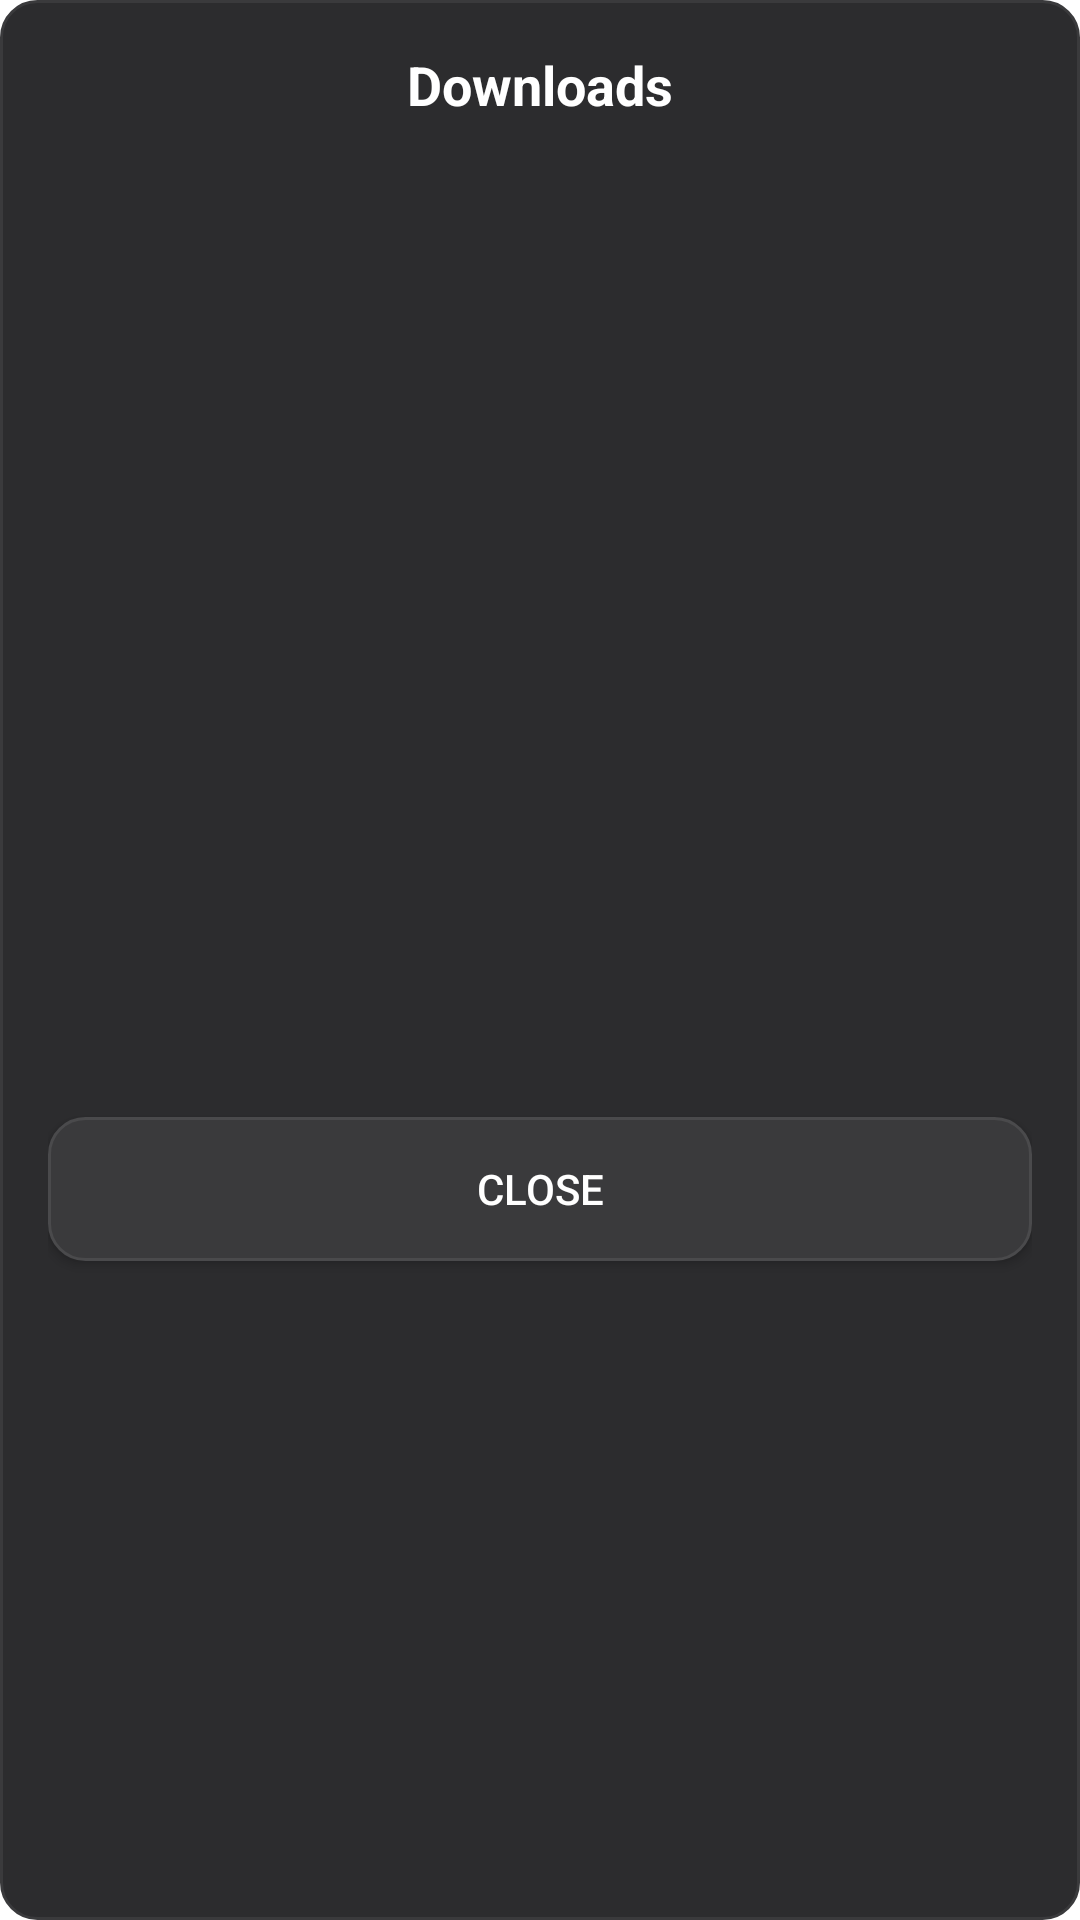

Layout XML and referenced resources for this Android screen:
<!-- AndroidManifest.xml: application theme Theme.AgentOS -->
<!-- res/layout/dialog_downloads.xml -->
<?xml version="1.0" encoding="utf-8"?>
<LinearLayout xmlns:android="http://schemas.android.com/apk/res/android"
    android:layout_width="match_parent"
    android:layout_height="wrap_content"
    android:orientation="vertical"
    android:background="@drawable/dialog_background"
    android:padding="16dp">

    
    <TextView
        android:layout_width="match_parent"
        android:layout_height="wrap_content"
        android:text="Downloads"
        android:textColor="@android:color/white"
        android:textSize="18sp"
        android:textStyle="bold"
        android:gravity="center"
        android:layout_marginBottom="16dp" />

    
    <ScrollView
        android:layout_width="match_parent"
        android:layout_height="300dp"
        android:background="@drawable/menu_item_background">
        
        <LinearLayout
            android:id="@+id/downloadsList"
            android:layout_width="match_parent"
            android:layout_height="wrap_content"
            android:orientation="vertical"
            android:padding="8dp" />
    </ScrollView>

    
    <Button
        android:id="@+id/closeDownloadsButton"
        android:layout_width="match_parent"
        android:layout_height="wrap_content"
        android:text="Close"
        android:layout_marginTop="16dp"
        android:background="@drawable/pill_background_compact"
        android:textColor="@android:color/white" />

</LinearLayout>
<!-- resources referenced by this layout -->
<resources>
  <!-- drawable dialog_background (drawable) -->
  <?xml version="1.0" encoding="utf-8"?>
  <shape xmlns:android="http://schemas.android.com/apk/res/android"
      android:shape="rectangle">
      <solid android:color="#2C2C2E" />
      <corners android:radius="12dp" />
      <stroke
          android:width="1dp"
          android:color="#3A3A3C" />
  </shape>
  <!-- drawable menu_item_background (drawable) -->
  <?xml version="1.0" encoding="utf-8"?>
  <selector xmlns:android="http://schemas.android.com/apk/res/android">
      <item android:state_pressed="true">
          <shape android:shape="rectangle">
              <solid android:color="#3A3A3C" />
              <corners android:radius="8dp" />
          </shape>
      </item>
      <item>
          <shape android:shape="rectangle">
              <solid android:color="#00000000" />
              <corners android:radius="8dp" />
          </shape>
      </item>
  </selector>
  <!-- drawable pill_background_compact (drawable) -->
  <?xml version="1.0" encoding="utf-8"?>
  <shape xmlns:android="http://schemas.android.com/apk/res/android"
      android:shape="rectangle">
      <solid android:color="#3A3A3C" />
      <corners android:radius="12dp" />
      <stroke android:width="1dp" android:color="#4A4A4C" />
  </shape>
  <style name="Theme.AgentOS" parent="Theme.AppCompat.Light.NoActionBar">
          <item name="android:windowBackground">@color/light_background</item>
          <item name="android:colorBackground">@color/light_background</item>
          <item name="android:textColorPrimary">@color/light_text_primary</item>
          <item name="android:textColorSecondary">@color/light_text_secondary</item>
          <item name="android:statusBarColor">@color/light_background</item>
          <item name="android:navigationBarColor">@color/light_background</item>
          <item name="android:windowLightStatusBar">true</item>
          <item name="android:windowLightNavigationBar">true</item>
          <item name="android:fitsSystemWindows">false</item>
      </style>
  <color name="light_background">#FFFFFF</color>
  <color name="light_text_primary">#1C1C1E</color>
  <color name="light_text_secondary">#8E8E93</color>
</resources>
